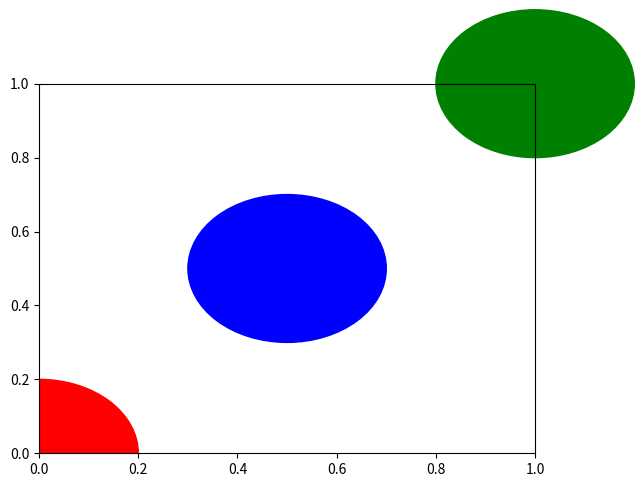

The script that saved this image:
import matplotlib.pyplot as plt

circle1 = plt.Circle((0, 0), 0.2, color='r')
circle2 = plt.Circle((0.5, 0.5), 0.2, color='blue')
circle3 = plt.Circle((1, 1), 0.2, color='g', clip_on=False)

fig, ax = plt.subplots() # note we must use plt.subplots, not plt.subplot
# (or if you have an existing figure)
# fig = plt.gcf()
# ax = fig.gca()

ax.add_artist(circle1)
ax.add_artist(circle2)
ax.add_artist(circle3)

fig.savefig('plotcircles.png')
plt.show()